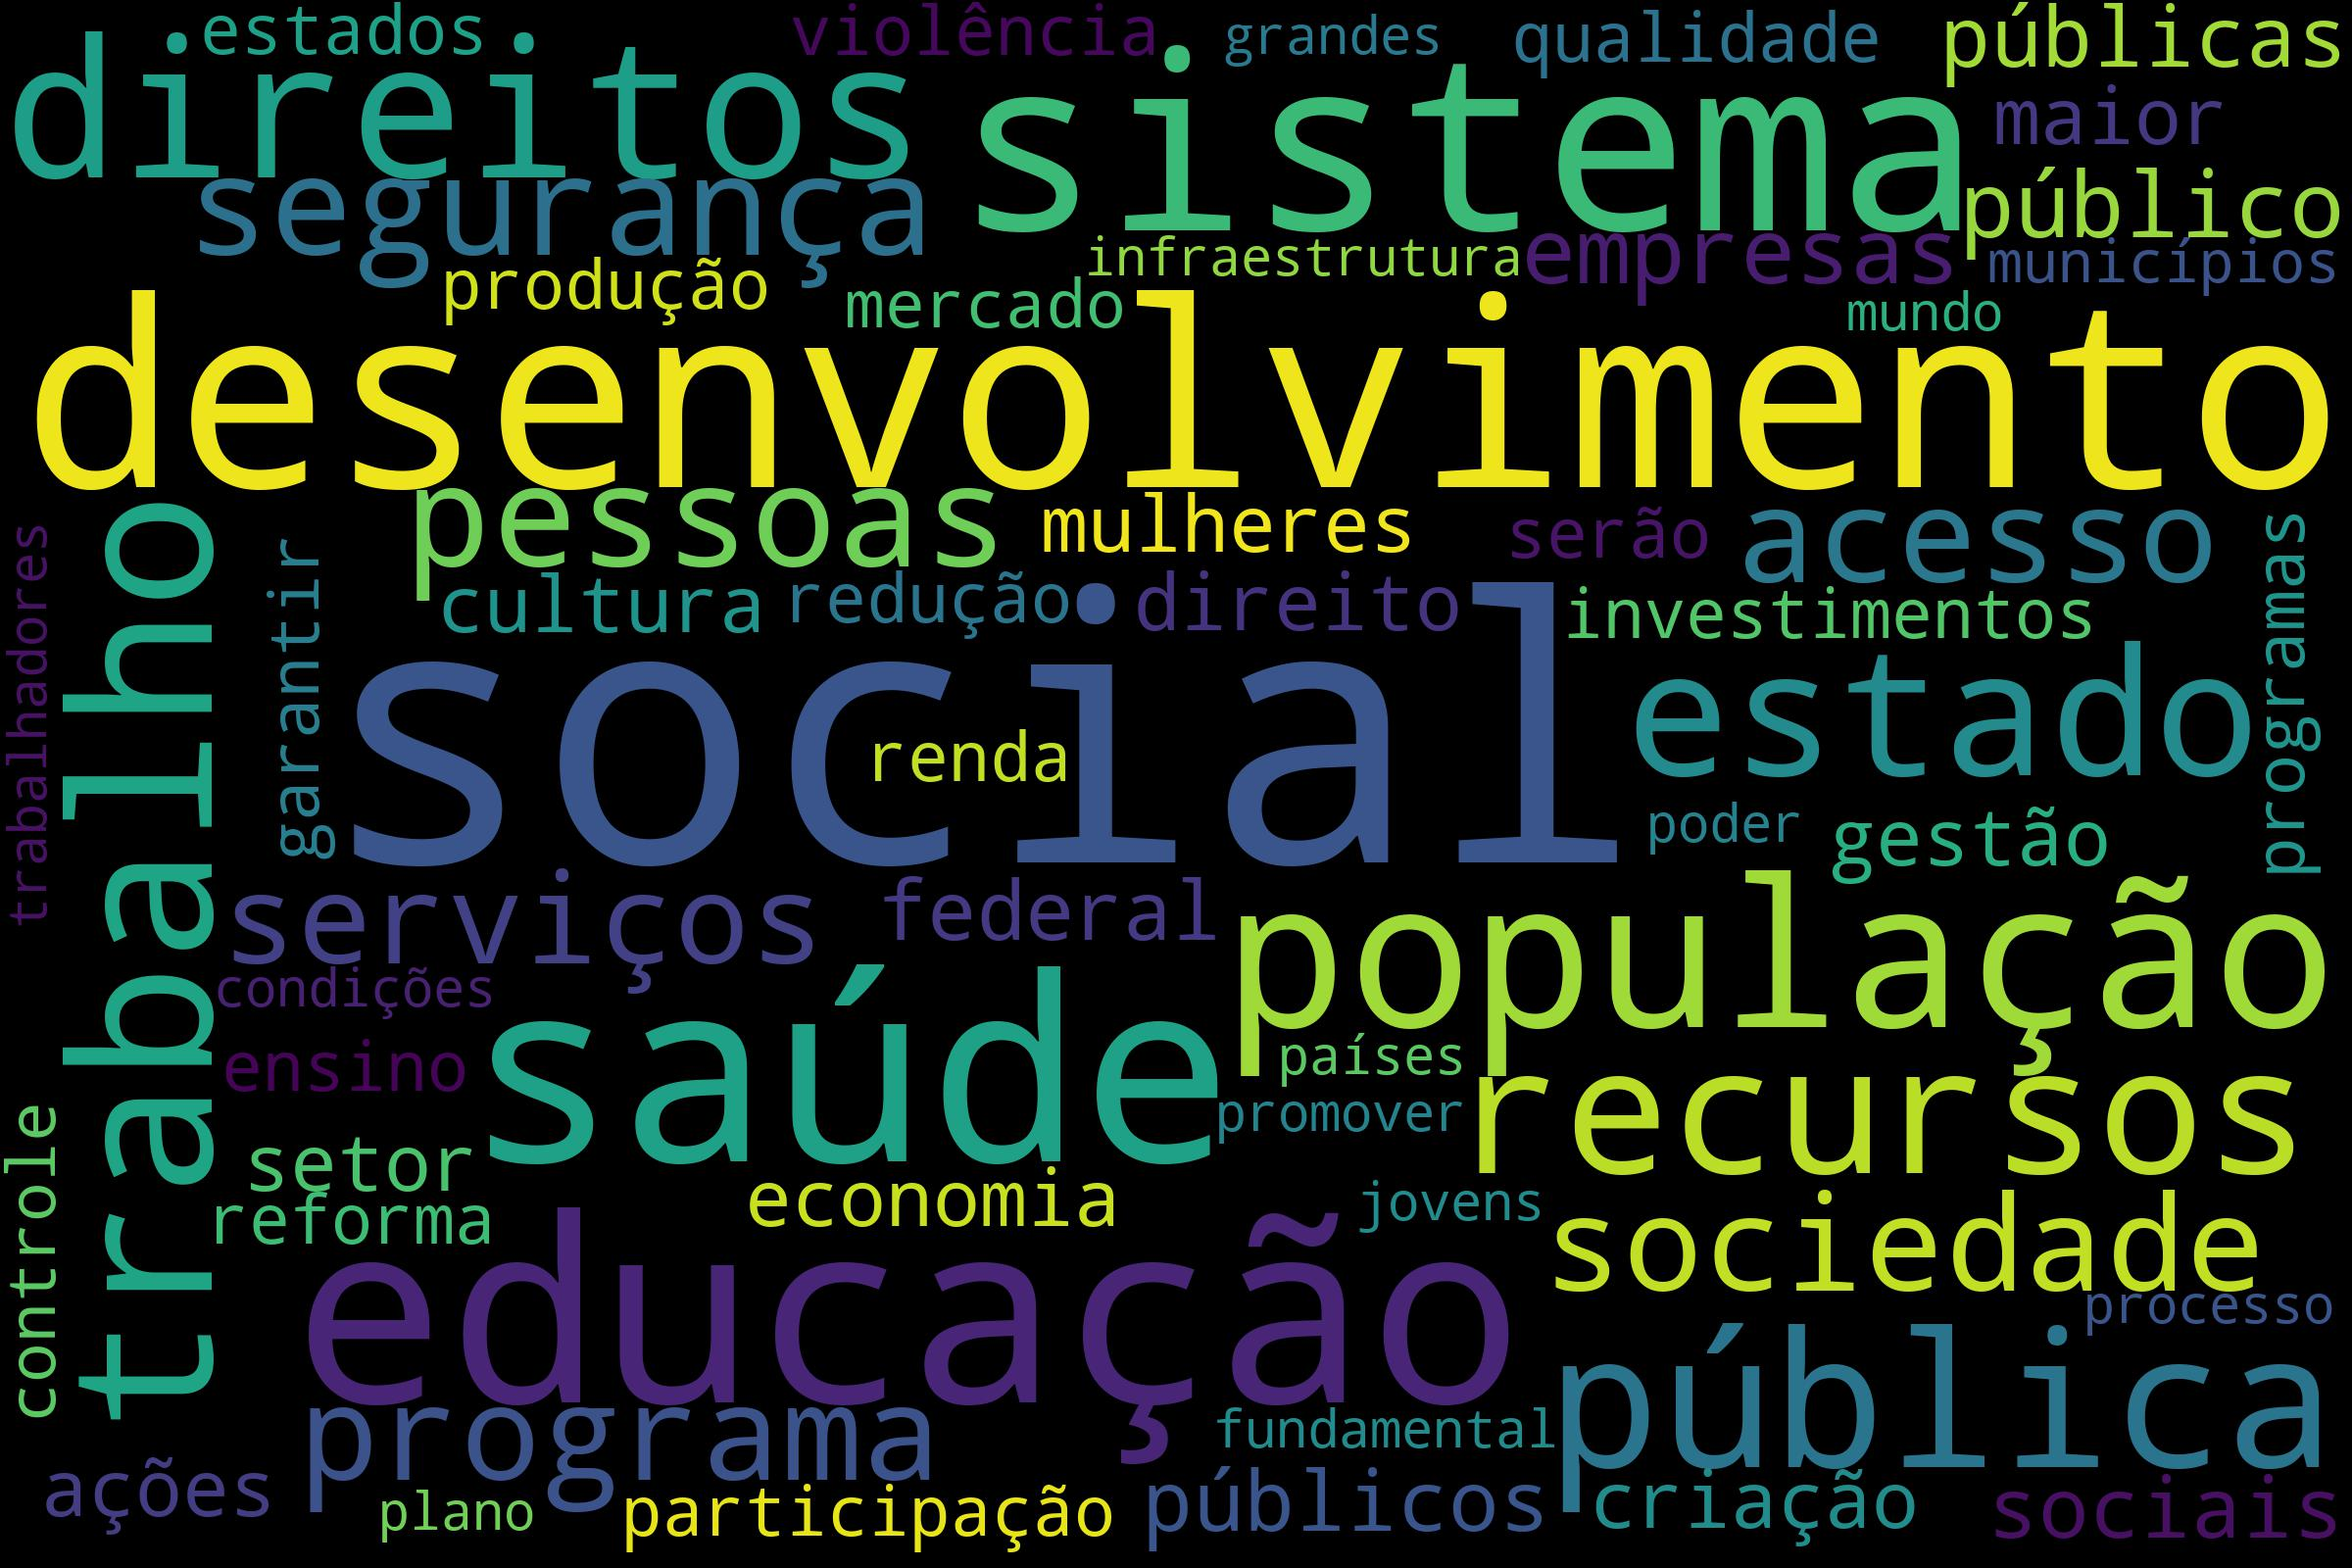

Values plotted in this chart, from the file beside it:
social, 433
desenvolvimento, 387
saúde, 379
educação, 377
sistema, 341
população, 332
trabalho, 300
direitos, 289
pública, 276
recursos, 250
estado, 246
pessoas, 244
segurança, 241
programa, 240
acesso, 240
sociedade, 240
serviços, 231
público, 227
empresas, 227
públicos, 221
públicas, 221
sociais, 221
federal, 210
maior, 193
cultura, 189
gestão, 188
direito, 187
setor, 186
economia, 184
mulheres, 182
ações, 181
criação, 178
participação, 176
qualidade, 175
produção, 173
ensino, 170
redução, 167
serão, 163
violência, 161
garantir, 161
reforma, 160
estados, 159
investimentos, 157
programas, 156
renda, 156
mercado, 149
controle, 148
municípios, 147
condições, 144
promover, 143
infraestrutura, 141
grandes, 139
jovens, 139
plano, 138
processo, 136
poder, 135
mundo, 135
trabalhadores, 132
fundamental, 132
países, 128
